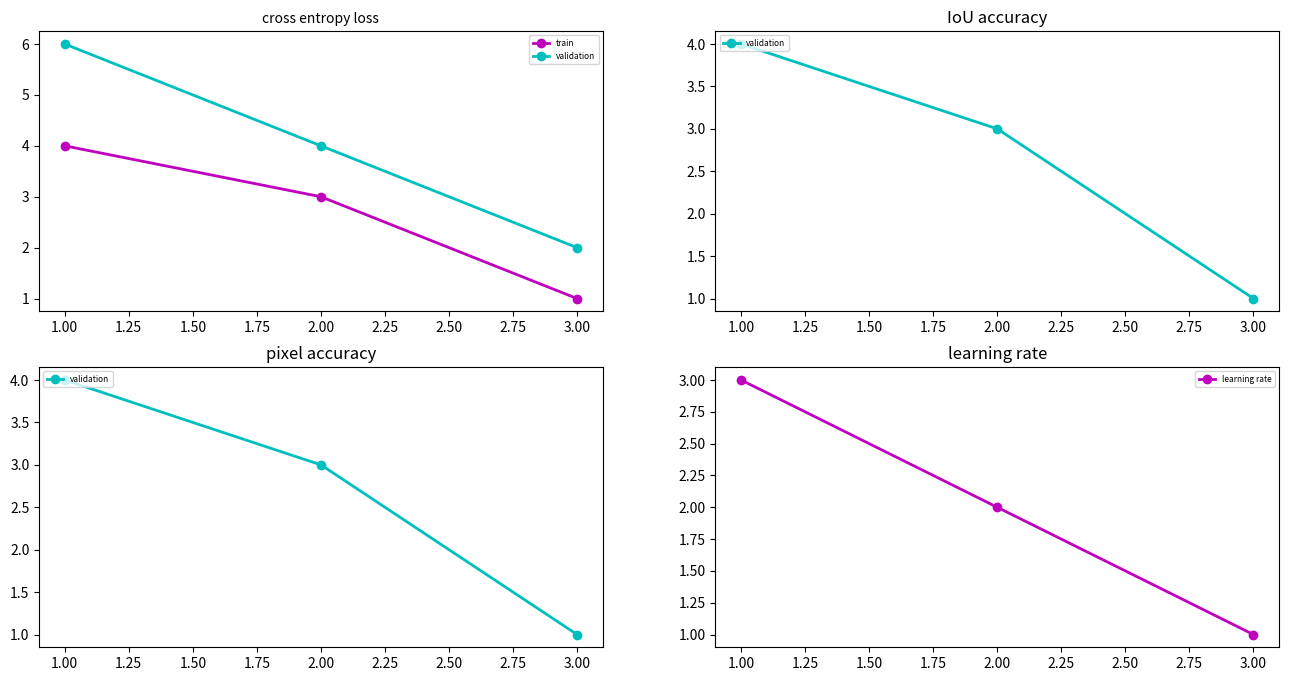

Generate this figure with matplotlib:
import os
import time
import numpy as np
import matplotlib
#matplotlib.use('TkAgg')
#matplotlib.use('Agg')
import matplotlib.pyplot as plt


def plot_training_progress(save_dir, train_data, valid_data):
  fig, ((ax1, ax2), (ax3, ax4)) = plt.subplots(2, 2, figsize=(16,8))
  linewidth = 2
  legend_size = 6
  title_size = 10
  train_color = 'm'
  val_color = 'c'

  train_loss = train_data['loss']
  valid_loss = valid_data['loss']
  #train_iou = plot_data['train_iou']
  valid_iou = valid_data['iou']
  #train_acc = plot_data['train_acc']
  valid_acc = valid_data['acc']
  lr = train_data['lr']
  x_data = np.linspace(1, len(train_loss), len(train_loss))
  ax1.set_title('cross entropy loss', fontsize=title_size)
  ax1.plot(x_data, train_loss, marker='o', color=train_color, linewidth=linewidth,
      linestyle='-', label='train')
  ax1.plot(x_data, valid_loss, marker='o', color=val_color, linewidth=linewidth, linestyle='-',
      label='validation')
  ax1.legend(loc='upper right', fontsize=legend_size)
  ax2.set_title('IoU accuracy')
  #ax2.plot(x_data, train_iou, marker='o', color=train_color, linewidth=linewidth,
  #linestyle='-', label='train')
  ax2.plot(x_data, valid_iou, marker='o', color=val_color, linewidth=linewidth,
      linestyle='-', label='validation')
  ax2.legend(loc='upper left', fontsize=legend_size)
  ax3.set_title('pixel accuracy')
  #ax3.plot(x_data, train_acc, marker='o', color=train_color, linewidth=linewidth,
  #linestyle='-', label='train')
  ax3.plot(x_data, valid_acc, marker='o', color=val_color, linewidth=linewidth,
      linestyle='-', label='validation')
  ax3.legend(loc='upper left', fontsize=legend_size)

  ax4.set_title('learning rate')
  ax4.plot(x_data, lr, marker='o', color=train_color, linewidth=linewidth,
           linestyle='-', label='learning rate')
  ax4.legend(loc='upper right', fontsize=legend_size)

  #save_path = os.path.join(save_dir, 'training_plot.pdf')
  #print('Plotting in: ', save_path)
  #plt.savefig(save_path)
  plt.show()

save_dir = ''
train_data = {}
valid_data = {}
train_data['lr'] = [3, 2, 1]
train_data['loss'] = [4, 3, 1]
valid_data['loss'] = [6, 4, 2]
valid_data['iou'] = [4, 3, 1]
valid_data['acc'] = [4, 3, 1]
plot_training_progress(save_dir, train_data, valid_data)
